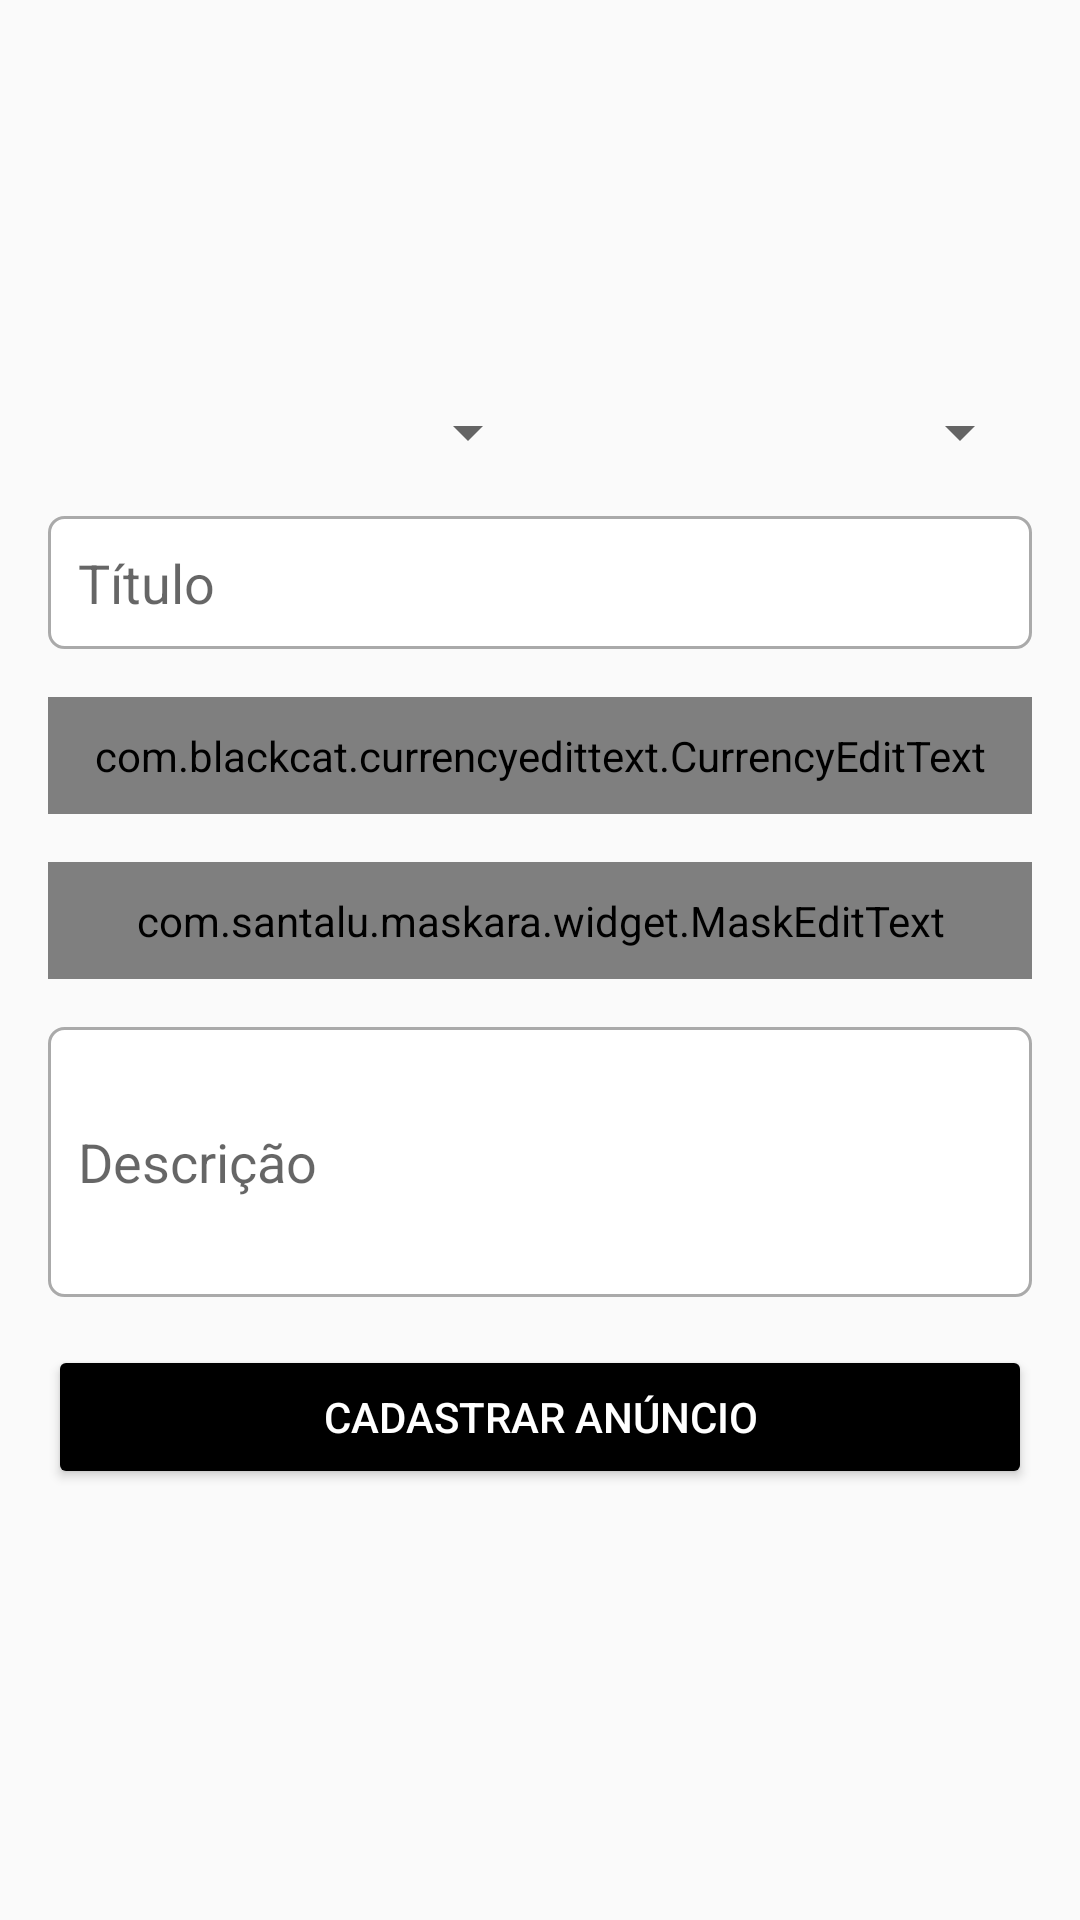

Reconstruct the res/layout file that produces this screen, plus the resources it refers to.
<!-- AndroidManifest.xml: application theme AppTheme -->
<!-- res/layout/activity_cadastrar_anuncio.xml -->
<?xml version="1.0" encoding="utf-8"?>

<LinearLayout xmlns:android="http://schemas.android.com/apk/res/android"
    xmlns:app="http://schemas.android.com/apk/res-auto"
    xmlns:tools="http://schemas.android.com/tools"
    android:layout_width="match_parent"
    android:layout_height="match_parent"
    android:orientation="vertical"
    android:padding="16dp"
    tools:context=".activity.CadastrarAnuncioActivity">

    <LinearLayout
        android:layout_width="match_parent"
        android:layout_height="100dp"
        android:layout_marginBottom="16dp"
        android:orientation="horizontal">

        <ImageView
            android:id="@+id/imageCadastro1"
            android:layout_width="0dp"
            android:layout_height="wrap_content"
            android:layout_weight="1"
            app:srcCompat="@drawable/padrao" />

        <ImageView
            android:id="@+id/imageCadastro2"
            android:layout_width="0dp"
            android:layout_height="wrap_content"
            android:layout_weight="1"
            app:srcCompat="@drawable/padrao" />

        <ImageView
            android:id="@+id/imageCadastro3"
            android:layout_width="0dp"
            android:layout_height="wrap_content"
            android:layout_weight="1"
            app:srcCompat="@drawable/padrao" />
    </LinearLayout>

    <LinearLayout
        android:layout_width="match_parent"
        android:layout_height="wrap_content"
        android:layout_marginBottom="16dp"
        android:orientation="horizontal">

        <Spinner
            android:id="@+id/spinnerEstado"
            android:layout_width="match_parent"
            android:layout_height="wrap_content"
            android:layout_weight="1" />

        <Spinner
            android:id="@+id/spinnerCategoria"
            android:layout_width="match_parent"
            android:layout_height="wrap_content"
            android:layout_weight="1" />
    </LinearLayout>

    <EditText
        android:id="@+id/editTitulo"
        android:layout_width="match_parent"
        android:layout_height="wrap_content"
        android:layout_marginBottom="16dp"
        android:background="@drawable/bg_edit_text"
        android:ems="10"
        android:hint="Título"
        android:inputType="textPersonName"
        android:padding="10dp" />


    <com.blackcat.currencyedittext.CurrencyEditText
        android:id="@+id/editValor"
        android:layout_width="match_parent"
        android:layout_height="wrap_content"
        android:layout_marginBottom="16dp"
        android:background="@drawable/bg_edit_text"
        android:ems="10"
        android:hint="2"
        android:inputType="textPersonName"
        android:padding="10dp" />

    <com.santalu.maskara.widget.MaskEditText

        android:id="@+id/editTelefone"
        android:layout_width="match_parent"
        android:layout_height="wrap_content"
        android:hint="Telefone"
        android:inputType="number"
        app:mask="+55 (__) _____-____"
        app:maskCharacter="_"
        app:maskStyle="completable"
        android:layout_marginBottom="16dp"
        android:background="@drawable/bg_edit_text"
        android:padding="10dp"
        />

    <EditText
        android:id="@+id/editDescricao"
        android:layout_width="match_parent"
        android:layout_height="90dp"
        android:layout_marginBottom="16dp"
        android:background="@drawable/bg_edit_text"
        android:ems="10"
        android:hint="Descrição"
        android:inputType="textPersonName"

        android:padding="10dp" />

    <Button
        android:id="@+id/button"
        android:layout_width="match_parent"
        android:layout_height="wrap_content"
        android:onClick="validarDadosAnuncio"
        android:text="Cadastrar anúncio"
        android:theme="@style/botaoPadrao" />
</LinearLayout>
<!-- resources referenced by this layout -->
<resources>
  <!-- drawable bg_edit_text (drawable) -->
  <?xml version="1.0" encoding="utf-8"?>
  
  <shape xmlns:android="http://schemas.android.com/apk/res/android"
  
  
  
      android:shape="rectangle">
  
      <solid android:color="#ffffff"/>
      <stroke android:width="1dp"
          android:color="@android:color/darker_gray"/>
      <corners android:radius="5dp"/>
  
  </shape>
  <style name="botaoPadrao" parent="Theme.AppCompat.Light">
          <item name="colorControlHighlight">#0000FF</item>
          <item name="colorButtonNormal">#000000</item>
          <item name="android:textColor">#FFFFFF</item>
      </style>
  <style name="AppTheme" parent="Theme.AppCompat.Light.DarkActionBar">
          
          <item name="colorPrimary">#000000</item>
          <item name="colorPrimaryDark">#000000</item>
          <item name="colorAccent">#0000FF</item>
      </style>
</resources>
